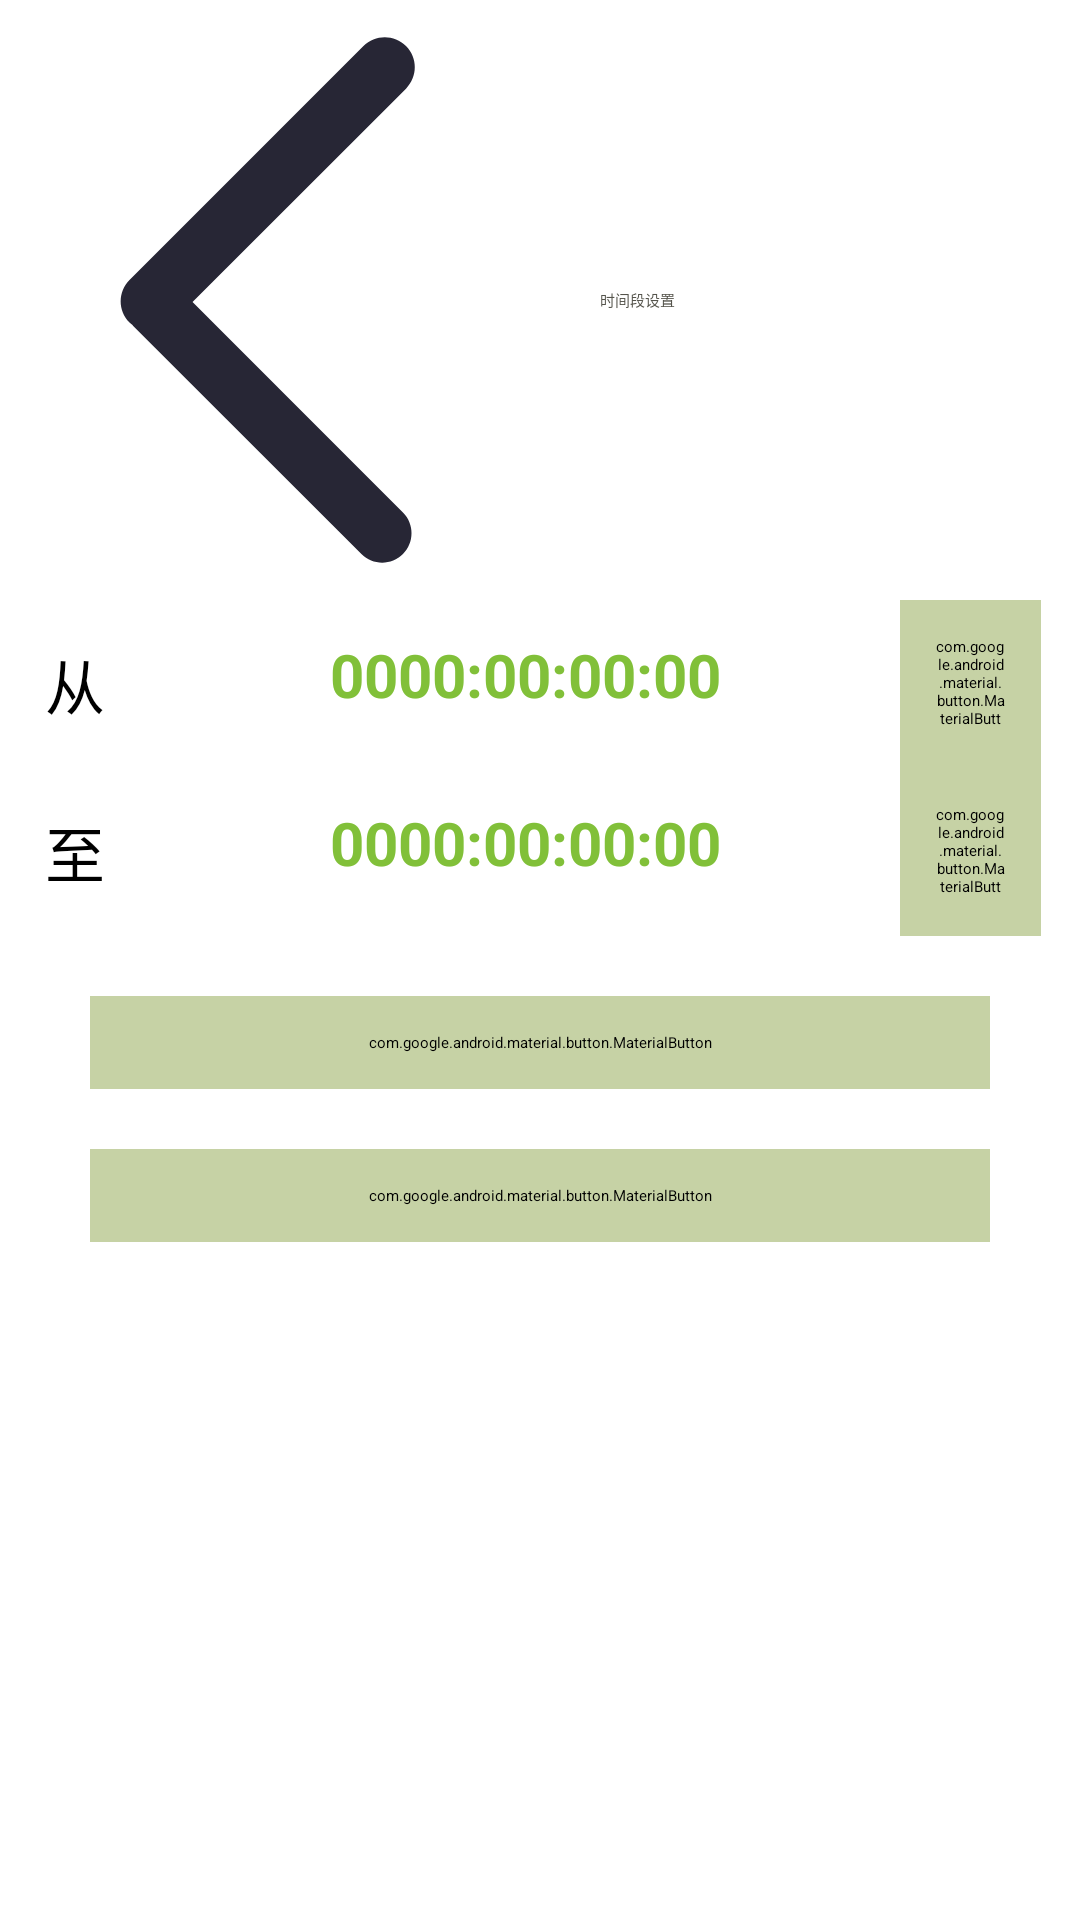

Android layout source for this screen:
<!-- AndroidManifest.xml: application theme Theme.SmartHome -->
<!-- res/layout/timeperiodactivity.xml -->
<?xml version="1.0" encoding="utf-8"?>
<androidx.constraintlayout.widget.ConstraintLayout xmlns:android="http://schemas.android.com/apk/res/android"
    xmlns:app="http://schemas.android.com/apk/res-auto"
    xmlns:tools="http://schemas.android.com/tools"
    android:layout_width="match_parent"
    android:layout_height="match_parent">

    <androidx.appcompat.widget.Toolbar
        android:id="@+id/add_time_toolbar"
        android:layout_width="0dp"
        android:layout_height="wrap_content"
        app:layout_constraintEnd_toEndOf="parent"
        app:layout_constraintStart_toStartOf="parent"
        app:layout_constraintTop_toTopOf="parent"
        app:navigationIcon="@drawable/back"
        app:title="时间段设置"
        app:titleTextColor="@color/lighthui"></androidx.appcompat.widget.Toolbar>

    <LinearLayout
        android:id="@+id/time_period_layout"
        android:layout_width="0dp"
        android:layout_height="wrap_content"
        android:orientation="vertical"
        app:layout_constraintEnd_toEndOf="parent"
        app:layout_constraintStart_toStartOf="parent"
        app:layout_constraintTop_toBottomOf="@+id/add_time_toolbar">

        <LinearLayout
            android:id="@+id/time"
            android:layout_width="match_parent"
            android:layout_height="wrap_content">

            <TextView
                android:layout_width="50dp"
                android:layout_height="50dp"
                android:layout_gravity="center_vertical"
                android:gravity="center"
                android:text="从"
                android:textSize="20sp" />

            <TextView
                android:id="@+id/time_start"
                android:layout_width="250dp"
                android:layout_height="50dp"
                android:textColor="@color/centerColor"
                android:textSize="20sp"
                android:text="0000:00:00:00"
                android:textStyle="bold"
                android:gravity="center"

                />

            <com.google.android.material.button.MaterialButton
                android:id="@+id/add_time_periodStart"
                android:layout_width="47dp"
                android:layout_height="56dp"
                android:layout_gravity="center_vertical"
                android:backgroundTint="#C6D2A5"
                android:padding="12dp"
                android:text="+"
                android:textAllCaps="false"
                android:textColor="@color/white"
                app:cornerRadius="4dp"
                android:textSize="20sp"
                tools:layout_editor_absoluteX="337dp" />

        </LinearLayout>

        <LinearLayout
            android:layout_width="match_parent"
            android:layout_height="wrap_content"
            android:orientation="horizontal">

            <TextView
                android:layout_width="50dp"
                android:layout_height="50dp"
                android:layout_gravity="center_vertical"
                android:gravity="center"
                android:text="至"
                android:textSize="20sp" />

            <TextView
                android:id="@+id/time_end"
                android:layout_width="250dp"
                android:layout_height="50dp"
                android:textColor="@color/centerColor"
                android:textSize="20sp"
                android:textStyle="bold"
                android:gravity="center"
                android:text="0000:00:00:00"
                />

            <com.google.android.material.button.MaterialButton
                android:id="@+id/add_time_periodEnd"
                android:layout_width="47dp"
                android:layout_height="56dp"
                android:layout_gravity="center"
                android:backgroundTint="#C6D2A5"
                android:gravity="center"
                android:padding="12dp"
                android:text="+"
                android:textAllCaps="false"
                android:textColor="@color/white"
                android:textSize="20sp"
                app:cornerRadius="4dp"
                app:layout_constraintTop_toBottomOf="@id/time_start"
                tools:layout_editor_absoluteX="337dp" />

        </LinearLayout>
    </LinearLayout>
    <com.google.android.material.button.MaterialButton
        android:id="@+id/add_repeat"
        android:layout_width="0dp"
        android:layout_height="wrap_content"
        android:layout_marginStart="30dp"
        android:layout_marginTop="20dp"
        android:layout_marginEnd="30dp"
        android:backgroundTint="#C6D2A5"
        android:padding="12dp"
        android:text="日期和重复"
        android:textAllCaps="false"
        android:textColor="@color/white"
        app:cornerRadius="4dp"
        app:layout_constraintEnd_toEndOf="parent"
        app:layout_constraintStart_toStartOf="parent"
        app:layout_constraintTop_toBottomOf="@+id/time_period_layout" />
    <com.google.android.material.button.MaterialButton
        android:id="@+id/time_save"
        app:layout_constraintTop_toBottomOf="@id/add_repeat"
        android:layout_width="match_parent"
        android:layout_height="wrap_content"
        android:text="确定"
        android:textAllCaps="false"
        android:textColor="@color/white"
        android:padding="12dp"
        android:layout_marginTop="20dp"
        android:backgroundTint="#C6D2A5"
        android:layout_marginLeft="30dp"
        android:layout_marginRight="30dp"
        app:cornerRadius="4dp"/>
</androidx.constraintlayout.widget.ConstraintLayout>
<!-- resources referenced by this layout -->
<resources>
  <color name="centerColor">#81C039</color>
  <color name="lighthui">#55544C</color>
  <color name="white">#FFFFFFFF</color>
  <!-- drawable back (drawable) -->
  <vector xmlns:android="http://schemas.android.com/apk/res/android"
      android:width="200dp"
      android:height="200dp"
      android:viewportWidth="1024"
      android:viewportHeight="1024">
    <path
        android:pathData="M328.6,515.6l364.3,-364.3c20.1,-20 20.1,-52.6 0,-72.6 -20,-20 -52.5,-20 -72.6,0L221,478c-20,20 -20,52.5 0,72.6 1.6,1.6 3.4,2.8 5.1,4.2 0.3,0.3 0.5,0.7 0.8,1l389.9,389.9c19.6,19.6 51.3,19.6 70.9,0s19.6,-51.3 0,-70.9L328.6,515.6z"
        android:fillColor="#272635"/>
  </vector>
</resources>
